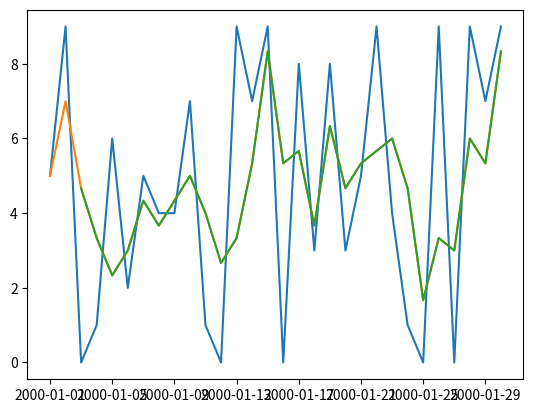

Here is the Python script that generated this plot:
import numpy as np
import pandas as pd
import seaborn as sb
import matplotlib.pyplot as plt

np.random.seed(1)
df = pd.DataFrame(np.random.randint(0, 10, (30, 2)),
                  index=pd.date_range('1/1/2000', periods=30),
                  columns=['A', 'B'])

# df.rolling(self, window, min_periods=None, center=False, win_type=None,
# on=None, axis=0, closed=None)
# window=int_offset is the number of periods to roll or a time offset, such as
# '3d' for 3 days.
# min_periods=window_size by default. If set lower, you can avoid NaN that
# results when the number of previous data points < window size. min_periods=1
# if a time offset is given for window instead of an int.
# center=True puts the rolled value in the middle of the window instead of the
# end.
# on=col_name of a datetime column if you don't want to roll by DataFrame
# index.
fig, ax = plt.subplots()
ax.plot(df['A'])
ax.plot(df['A'].rolling(window='3d').mean())
# Identical to the above in this case, but the first tow values will be NaN.
ax.plot(df['A'].rolling(window=3).mean())
plt.show()
plt.close()
